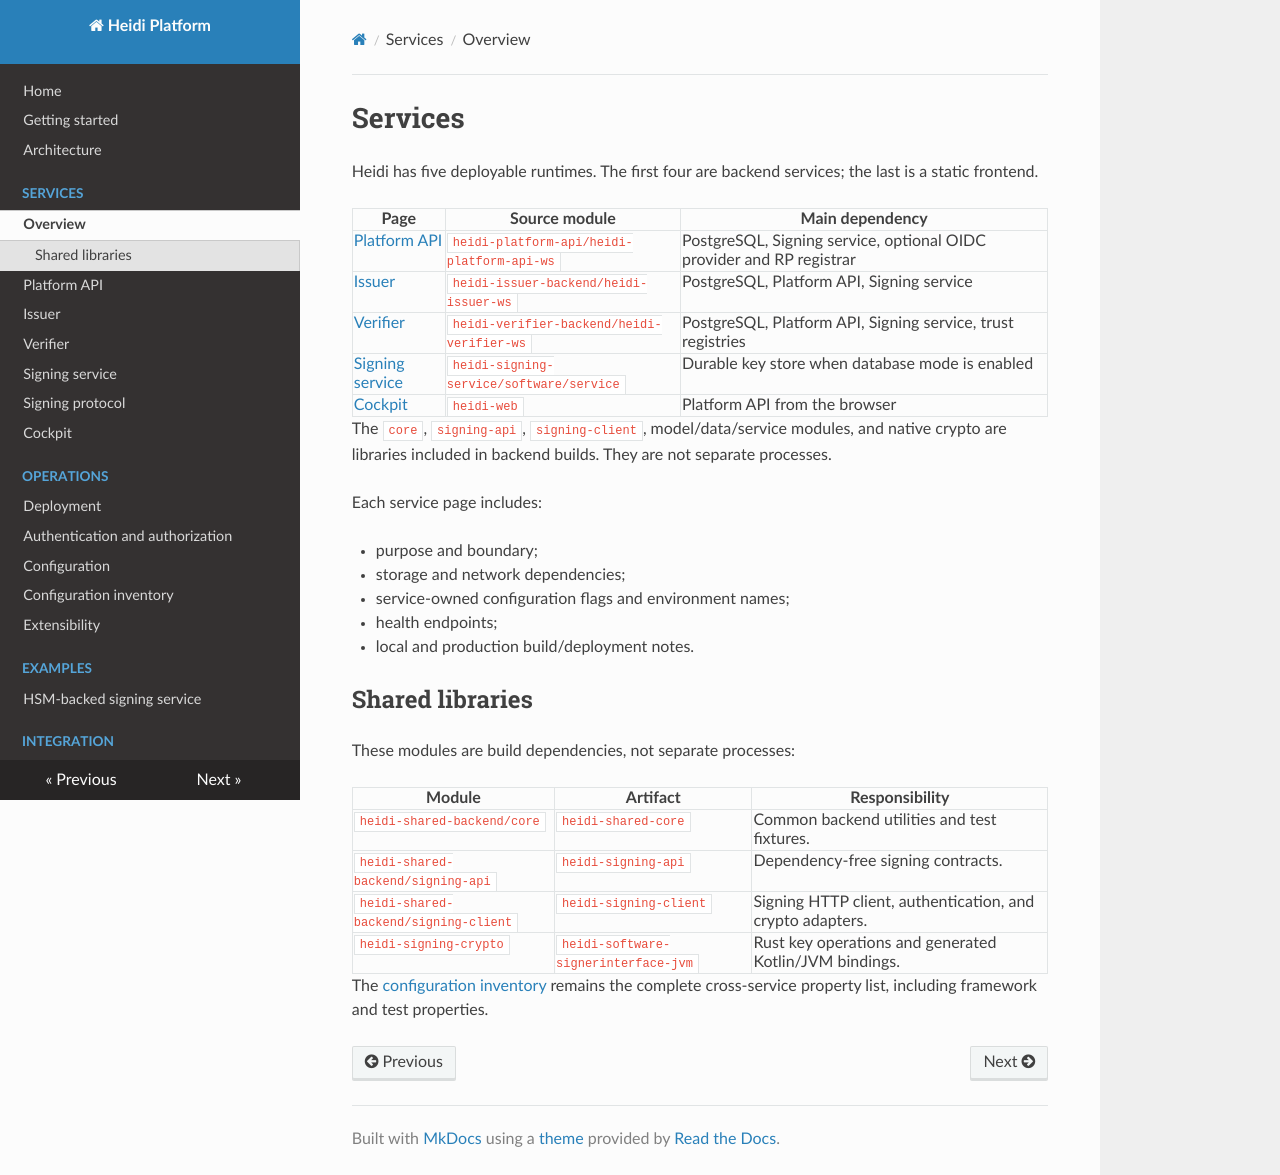

repository: heidiverse/heidi-platform · page: services/index.html · generator: mkdocs

<!-- SPDX-FileCopyrightText: 2026 Ubique Innovation AG and Heidi contributors -->
<!-- SPDX-License-Identifier: Apache-2.0 -->

# Services

Heidi has five deployable runtimes. The first four are backend services; the last
is a static frontend.

| Page | Source module | Main dependency |
| --- | --- | --- |
| [Platform API](platform-api.md) | `heidi-platform-api/heidi-platform-api-ws` | PostgreSQL, Signing service, optional OIDC provider and RP registrar |
| [Issuer](issuer.md) | `heidi-issuer-backend/heidi-issuer-ws` | PostgreSQL, Platform API, Signing service |
| [Verifier](verifier.md) | `heidi-verifier-backend/heidi-verifier-ws` | PostgreSQL, Platform API, Signing service, trust registries |
| [Signing service](signing-service.md) | `heidi-signing-service/software/service` | Durable key store when database mode is enabled |
| [Cockpit](cockpit.md) | `heidi-web` | Platform API from the browser |

The `core`, `signing-api`, `signing-client`, model/data/service modules, and native
crypto are libraries included in backend builds. They are not separate processes.

Each service page includes:

- purpose and boundary;
- storage and network dependencies;
- service-owned configuration flags and environment names;
- health endpoints;
- local and production build/deployment notes.

## Shared libraries

These modules are build dependencies, not separate processes:

| Module | Artifact | Responsibility |
| --- | --- | --- |
| `heidi-shared-backend/core` | `heidi-shared-core` | Common backend utilities and test fixtures. |
| `heidi-shared-backend/signing-api` | `heidi-signing-api` | Dependency-free signing contracts. |
| `heidi-shared-backend/signing-client` | `heidi-signing-client` | Signing HTTP client, authentication, and crypto adapters. |
| `heidi-signing-crypto` | `heidi-software-signerinterface-jvm` | Rust key operations and generated Kotlin/JVM bindings. |

The [configuration inventory](../configuration-inventory.md) remains the complete
cross-service property list, including framework and test properties.
